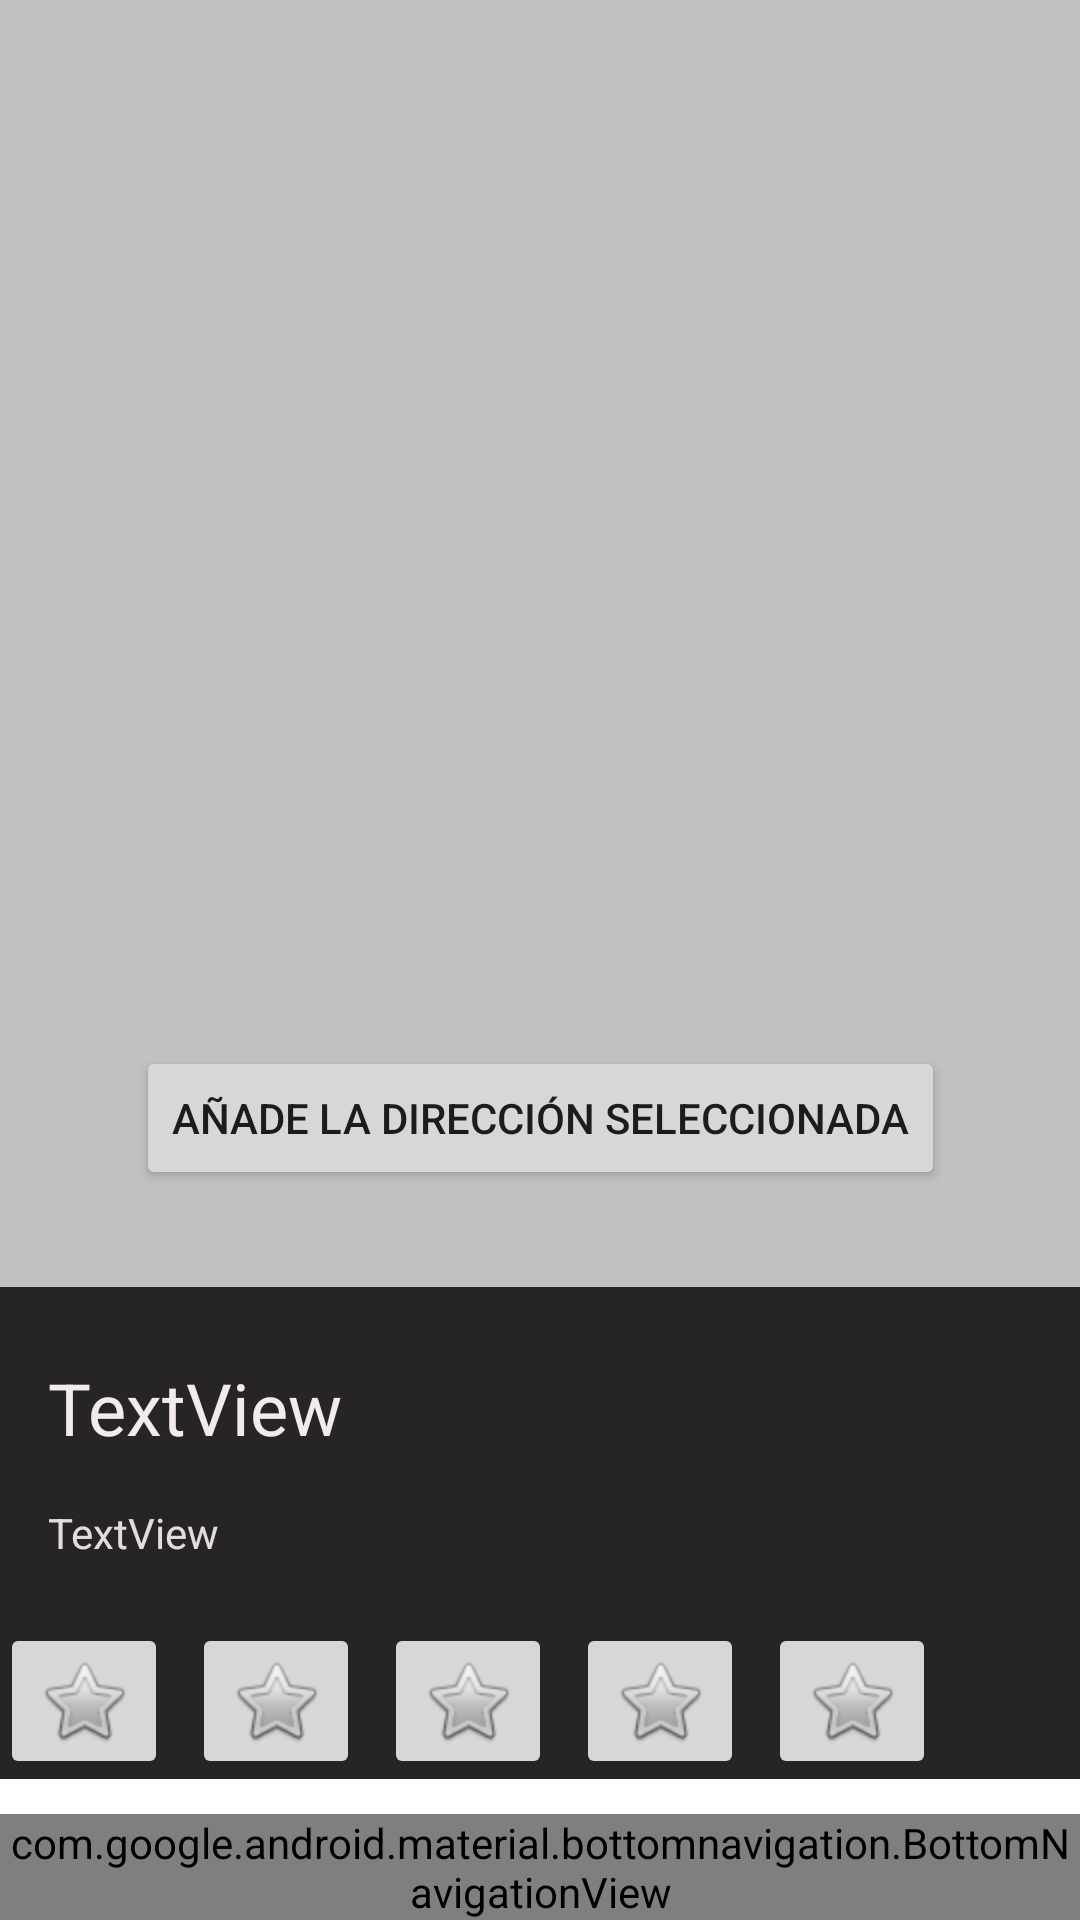

Layout XML and referenced resources for this Android screen:
<!-- AndroidManifest.xml: application theme Theme.Challenge1 -->
<!-- res/layout/activity_main.xml -->
<?xml version="1.0" encoding="utf-8"?>
<androidx.constraintlayout.widget.ConstraintLayout xmlns:android="http://schemas.android.com/apk/res/android"
    xmlns:app="http://schemas.android.com/apk/res-auto"
    xmlns:tools="http://schemas.android.com/tools"
    android:layout_width="match_parent"
    android:layout_height="match_parent"
    tools:context=".MainActivity">

    <androidx.constraintlayout.widget.ConstraintLayout
        android:id="@+id/closestLocationLayout"
        android:layout_width="match_parent"
        android:layout_height="wrap_content"
        android:background="#272424"
        app:layout_constraintBottom_toBottomOf="parent"
        app:layout_constraintEnd_toEndOf="parent"
        app:layout_constraintHorizontal_bias="0.0"
        app:layout_constraintStart_toStartOf="parent"
        app:layout_constraintTop_toTopOf="parent"
        app:layout_constraintVertical_bias="0.901">

        <ImageButton
            android:id="@+id/s1BT"
            android:layout_width="wrap_content"
            android:layout_height="wrap_content"
            android:layout_marginTop="112dp"
            app:layout_constraintEnd_toStartOf="@+id/s2BT"
            app:layout_constraintHorizontal_bias="0.0"
            app:layout_constraintHorizontal_chainStyle="packed"
            app:layout_constraintStart_toStartOf="parent"
            app:layout_constraintTop_toTopOf="parent"
            app:srcCompat="@android:drawable/btn_star_big_off" />

        <ImageButton
            android:id="@+id/s4BT"
            android:layout_width="wrap_content"
            android:layout_height="wrap_content"
            android:layout_marginStart="8dp"
            android:layout_marginTop="112dp"
            app:layout_constraintEnd_toStartOf="@+id/s5BT"
            app:layout_constraintHorizontal_bias="0.5"
            app:layout_constraintStart_toEndOf="@+id/s3BT"
            app:layout_constraintTop_toTopOf="parent"
            app:srcCompat="@android:drawable/btn_star_big_off" />

        <ImageButton
            android:id="@+id/s5BT"
            android:layout_width="wrap_content"
            android:layout_height="wrap_content"
            android:layout_marginStart="8dp"
            android:layout_marginTop="112dp"
            app:layout_constraintEnd_toEndOf="parent"
            app:layout_constraintHorizontal_bias="0.5"
            app:layout_constraintStart_toEndOf="@+id/s4BT"
            app:layout_constraintTop_toTopOf="parent"
            app:srcCompat="@android:drawable/btn_star_big_off" />

        <ImageButton
            android:id="@+id/s2BT"
            android:layout_width="wrap_content"
            android:layout_height="wrap_content"
            android:layout_marginStart="8dp"
            android:layout_marginTop="112dp"
            app:layout_constraintEnd_toStartOf="@+id/s3BT"
            app:layout_constraintHorizontal_bias="0.5"
            app:layout_constraintStart_toEndOf="@+id/s1BT"
            app:layout_constraintTop_toTopOf="parent"
            app:srcCompat="@android:drawable/btn_star_big_off" />

        <ImageButton
            android:id="@+id/s3BT"
            android:layout_width="wrap_content"
            android:layout_height="wrap_content"
            android:layout_marginStart="8dp"
            android:layout_marginTop="112dp"
            app:layout_constraintEnd_toStartOf="@+id/s4BT"
            app:layout_constraintHorizontal_bias="0.5"
            app:layout_constraintStart_toEndOf="@+id/s2BT"
            app:layout_constraintTop_toTopOf="parent"
            app:srcCompat="@android:drawable/btn_star_big_off" />

        <TextView
            android:id="@+id/closestLocationName"
            android:layout_width="wrap_content"
            android:layout_height="wrap_content"
            android:layout_marginStart="16dp"
            android:layout_marginTop="24dp"
            android:text="TextView"
            android:textColor="#F3EBEB"
            android:textSize="24sp"
            app:layout_constraintStart_toStartOf="parent"
            app:layout_constraintTop_toTopOf="parent" />

        <TextView
            android:id="@+id/closestLocationAddress"
            android:layout_width="wrap_content"
            android:layout_height="wrap_content"
            android:layout_marginStart="16dp"
            android:layout_marginTop="16dp"
            android:text="TextView"
            android:textColor="#E1DDDD"
            app:layout_constraintStart_toStartOf="parent"
            app:layout_constraintTop_toBottomOf="@+id/closestLocationName" />

        <ImageView
            android:id="@+id/closestLocationIMG"
            android:layout_width="90dp"
            android:layout_height="90dp"
            android:layout_marginEnd="16dp"
            android:layout_marginBottom="68dp"
            app:layout_constraintBottom_toBottomOf="parent"
            app:layout_constraintEnd_toEndOf="parent"
            tools:srcCompat="@tools:sample/avatars" />

    </androidx.constraintlayout.widget.ConstraintLayout>

    <androidx.constraintlayout.widget.ConstraintLayout
        android:id="@+id/fragmentContainer"
        android:layout_width="0dp"
        android:layout_height="0dp"
        android:background="#C1C1C1"
        app:layout_constraintBottom_toTopOf="@+id/closestLocationLayout"
        app:layout_constraintEnd_toEndOf="parent"
        app:layout_constraintHorizontal_bias="0.0"
        app:layout_constraintStart_toStartOf="parent"
        app:layout_constraintTop_toTopOf="parent"
        app:layout_constraintVertical_bias="0.0">

        <Button
            android:id="@+id/addMapAddress"
            android:layout_width="wrap_content"
            android:layout_height="wrap_content"
            android:text="Añade la dirección seleccionada"
            app:layout_constraintBottom_toBottomOf="parent"
            app:layout_constraintEnd_toEndOf="parent"
            app:layout_constraintStart_toStartOf="parent"
            app:layout_constraintTop_toTopOf="parent"
            app:layout_constraintVertical_bias="0.915" />

    </androidx.constraintlayout.widget.ConstraintLayout>

    <com.google.android.material.bottomnavigation.BottomNavigationView
        android:id="@+id/navigator"
        android:layout_width="0dp"
        android:layout_height="wrap_content"
        app:layout_constraintBottom_toBottomOf="parent"
        app:layout_constraintEnd_toEndOf="parent"
        app:layout_constraintHorizontal_bias="0.0"
        app:layout_constraintStart_toStartOf="parent"
        app:menu="@menu/home_menu" />

</androidx.constraintlayout.widget.ConstraintLayout>
<!-- resources referenced by this layout -->
<resources>
  <style name="Theme.Challenge1" parent="Theme.MaterialComponents.DayNight.DarkActionBar">
          
          <item name="colorPrimary">@color/primary</item>
          <item name="colorPrimaryVariant">@color/button</item>
          <item name="colorOnPrimary">@color/white</item>
          
          <item name="colorSecondary">@color/teal_200</item>
          <item name="colorSecondaryVariant">@color/teal_700</item>
          <item name="colorOnSecondary">@color/black</item>
          
          <item name="android:statusBarColor" tools:targetApi="l">?attr/colorPrimaryVariant</item>
          
      </style>
  <color name="primary">#FF242424</color>
  <color name="button">#E1493F</color>
  <color name="white">#FFFFFFFF</color>
  <color name="teal_200">#FF03DAC5</color>
  <color name="teal_700">#FF018786</color>
  <color name="black">#FF000000</color>
</resources>
